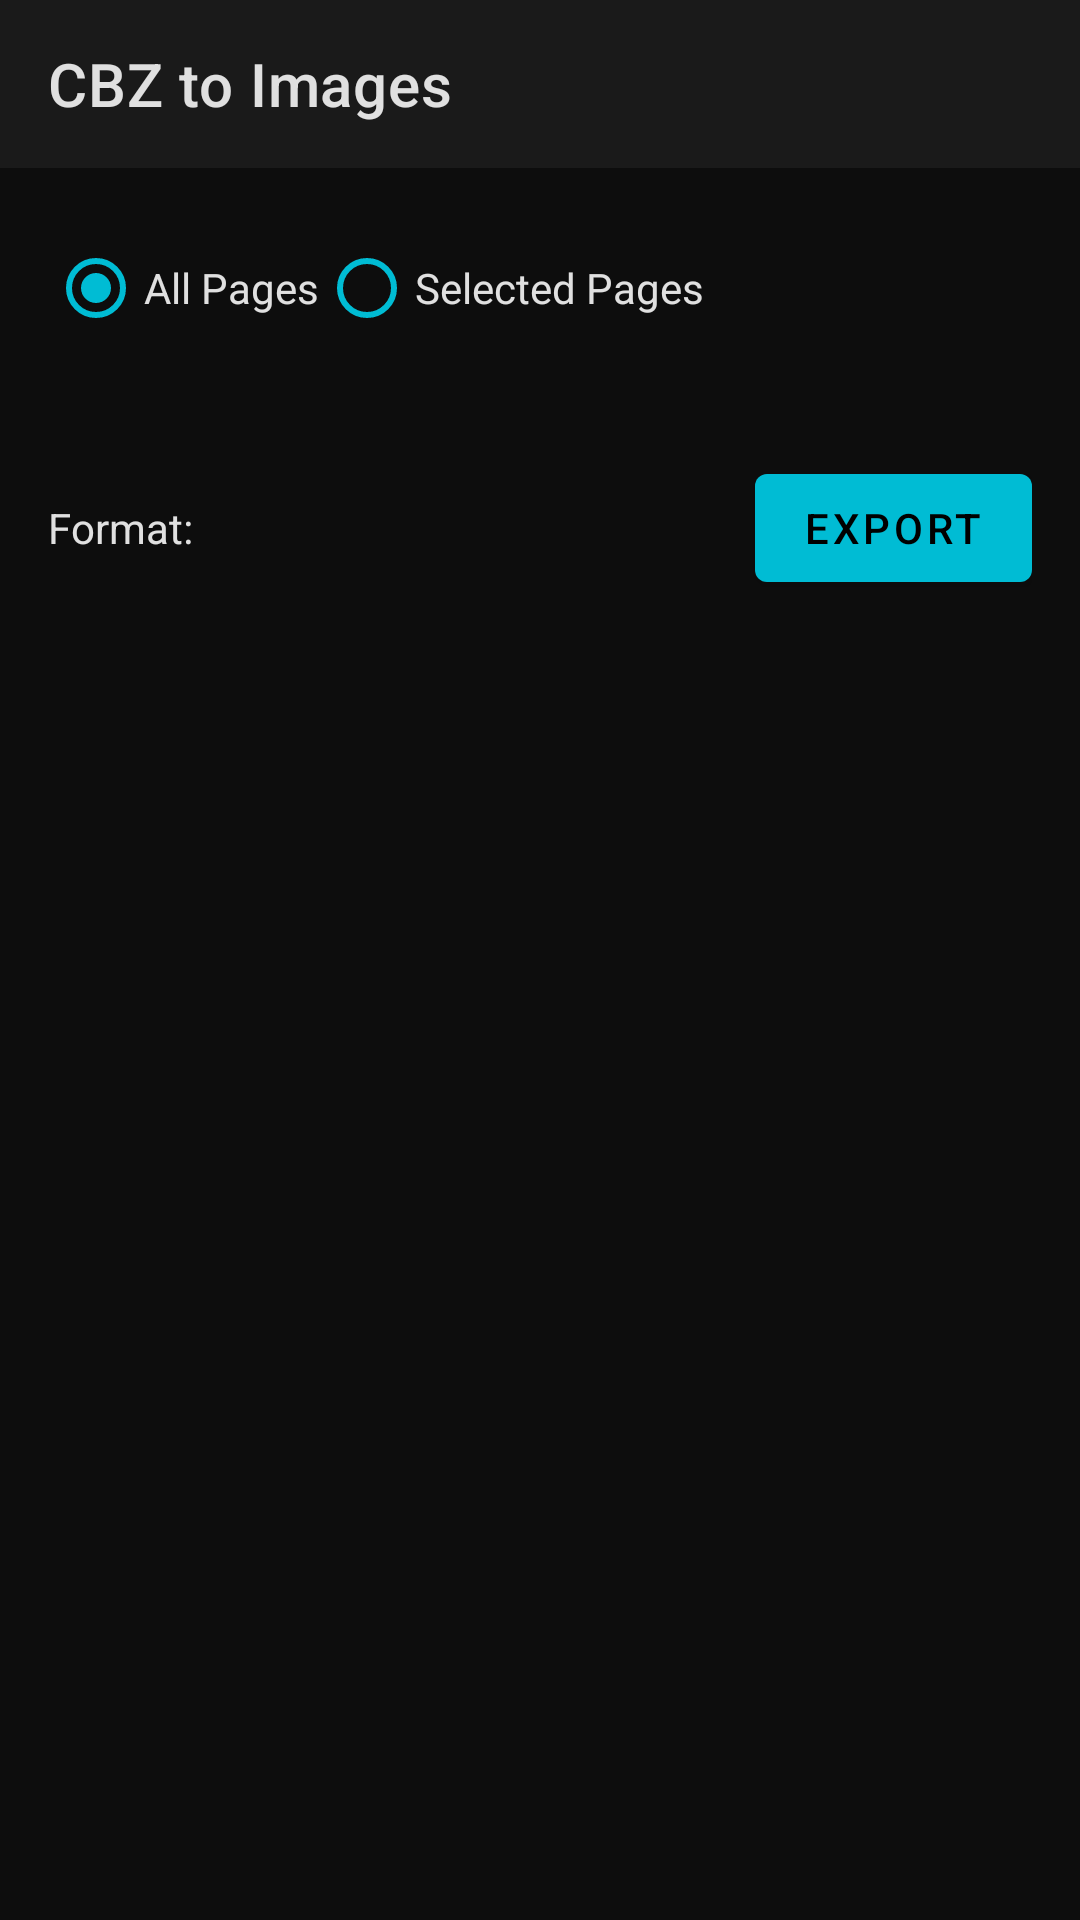

Write the Android layout XML for this screen, with the resource values it uses.
<!-- AndroidManifest.xml: application theme Theme.DarkReader -->
<!-- res/layout/activity_cbz_to_image.xml -->
<?xml version="1.0" encoding="utf-8"?>
<LinearLayout xmlns:android="http://schemas.android.com/apk/res/android"
    xmlns:app="http://schemas.android.com/apk/res-auto"
    android:layout_width="match_parent"
    android:layout_height="match_parent"
    android:orientation="vertical"
    android:background="@color/colorBackground">

    <com.google.android.material.appbar.MaterialToolbar
        android:id="@+id/toolbar"
        android:layout_width="match_parent"
        android:layout_height="?attr/actionBarSize"
        android:background="@color/colorSurface"
        app:title="CBZ to Images"
        app:titleTextColor="@color/textPrimary"
        app:navigationIcon="@drawable/ic_back" />

    <RadioGroup
        android:id="@+id/radioGroup"
        android:layout_width="match_parent"
        android:layout_height="wrap_content"
        android:orientation="horizontal"
        android:padding="16dp">
        <RadioButton
            android:id="@+id/allPages"
            android:layout_width="wrap_content"
            android:layout_height="wrap_content"
            android:text="All Pages"
            android:textColor="@color/textPrimary"
            app:buttonTint="@color/colorAccent"
            android:checked="true" />
        <RadioButton
            android:id="@+id/selectedPages"
            android:layout_width="wrap_content"
            android:layout_height="wrap_content"
            android:text="Selected Pages"
            android:textColor="@color/textPrimary"
            app:buttonTint="@color/colorAccent" />
    </RadioGroup>

    <androidx.recyclerview.widget.RecyclerView
        android:id="@+id/recyclerPages"
        android:layout_width="match_parent"
        android:layout_height="0dp"
        android:layout_weight="1"
        android:visibility="gone" />

    <LinearLayout
        android:layout_width="match_parent"
        android:layout_height="wrap_content"
        android:orientation="horizontal"
        android:padding="16dp"
        android:gravity="center_vertical">
        
        <TextView
            android:layout_width="wrap_content"
            android:layout_height="wrap_content"
            android:text="Format:"
            android:textColor="@color/textPrimary" />
            
        <Spinner
            android:id="@+id/formatSpinner"
            android:layout_width="wrap_content"
            android:layout_height="wrap_content"
            android:layout_marginStart="8dp"
            android:background="@color/colorSurface" />
            
        <Space
            android:layout_width="0dp"
            android:layout_height="wrap_content"
            android:layout_weight="1" />
            
        <com.google.android.material.button.MaterialButton
            android:id="@+id/btnExport"
            android:layout_width="wrap_content"
            android:layout_height="wrap_content"
            android:text="Export"
            app:backgroundTint="@color/colorAccent"
            android:textColor="@android:color/black" />
    </LinearLayout>
</LinearLayout>
<!-- resources referenced by this layout -->
<resources>
  <color name="colorAccent">#00BCD4</color>
  <color name="colorBackground">#0D0D0D</color>
  <color name="colorSurface">#1A1A1A</color>
  <color name="textPrimary">#E0E0E0</color>
  <color name="colorPrimary">#0D0D0D</color>
  <color name="colorPrimaryDark">#000000</color>
  <color name="colorOnSurface">#E0E0E0</color>
  <color name="colorOnPrimary">#FFFFFF</color>
  <color name="colorOnSecondary">#000000</color>
  <color name="colorError">#CF6679</color>
  <color name="textSecondary">#9E9E9E</color>
  <style name="Widget.DarkReader.BottomNav" parent="Widget.MaterialComponents.BottomNavigationView">
          <item name="android:background">@color/colorSurface</item>
          <item name="itemIconTint">@color/bottom_nav_color</item>
          <item name="itemTextColor">@color/bottom_nav_color</item>
      </style>
  <style name="Theme.DarkReader.Dialog" parent="ThemeOverlay.MaterialComponents.MaterialAlertDialog">
          <item name="android:background">@color/dialogBackground</item>
          <item name="colorSurface">@color/dialogBackground</item>
          <item name="colorOnSurface">@color/textPrimary</item>
          <item name="buttonBarPositiveButtonStyle">@style/Widget.DarkReader.DialogButton</item>
          <item name="buttonBarNegativeButtonStyle">@style/Widget.DarkReader.DialogButton</item>
      </style>
  <style name="Theme.DarkReader.AlertDialog" parent="ThemeOverlay.MaterialComponents.Dialog.Alert">
          <item name="android:background">@color/dialogBackground</item>
          <item name="colorAccent">@color/colorAccent</item>
          <item name="android:textColorPrimary">@color/textPrimary</item>
      </style>
  <style name="Widget.DarkReader.PopupMenu" parent="Widget.MaterialComponents.PopupMenu">
          <item name="android:popupBackground">@color/colorSurface</item>
      </style>
  <color name="rippleColor">#1A00BCD4</color>
  <color name="dialogBackground">#1A1A1A</color>
  <style name="Widget.DarkReader.DialogButton" parent="Widget.MaterialComponents.Button.TextButton.Dialog">
          <item name="android:textColor">@color/colorAccent</item>
      </style>
</resources>
